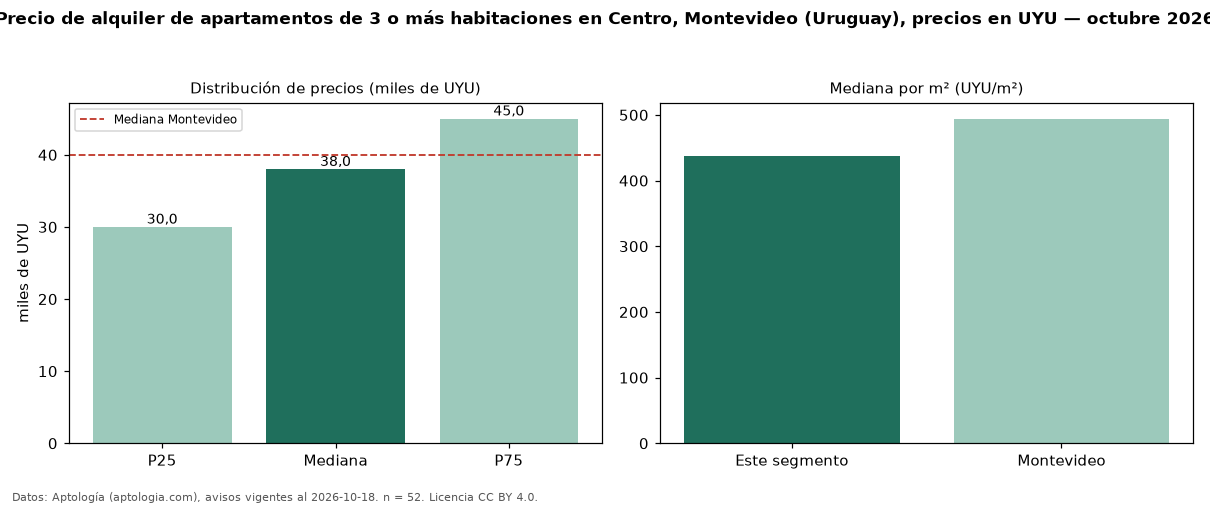

The data file committed next to this chart (first rows):
seccion, metrica, valor, moneda, n
precio, p25, 30000, UYU, 52
precio, mediana, 38000, UYU, 52
precio, p75, 45000, UYU, 52
precio, minimo, 19500, UYU, 52
precio, maximo, 70000, UYU, 52
m2, mediana_precio_m2, 436.9, UYU, 43
m2, area_mediana_m2, 83.0, m2, 43
admin, mediana_admin_mes, 6675, UYU, 48
banos, mediana_banos, 2.0, , 
habitaciones, 3+, 38000, UYU, 52
ciudad, mediana_ciudad_referencia, 40000, UYU, 
ciudad, mediana_m2_ciudad, 494.1, UYU, 
fuente, fecha_datos, 2026-10-18, , 
fuente, atribucion, https://www.aptologia.com/uy/alquiler/mo…, , 
fuente, licencia, CC BY 4.0, , 
